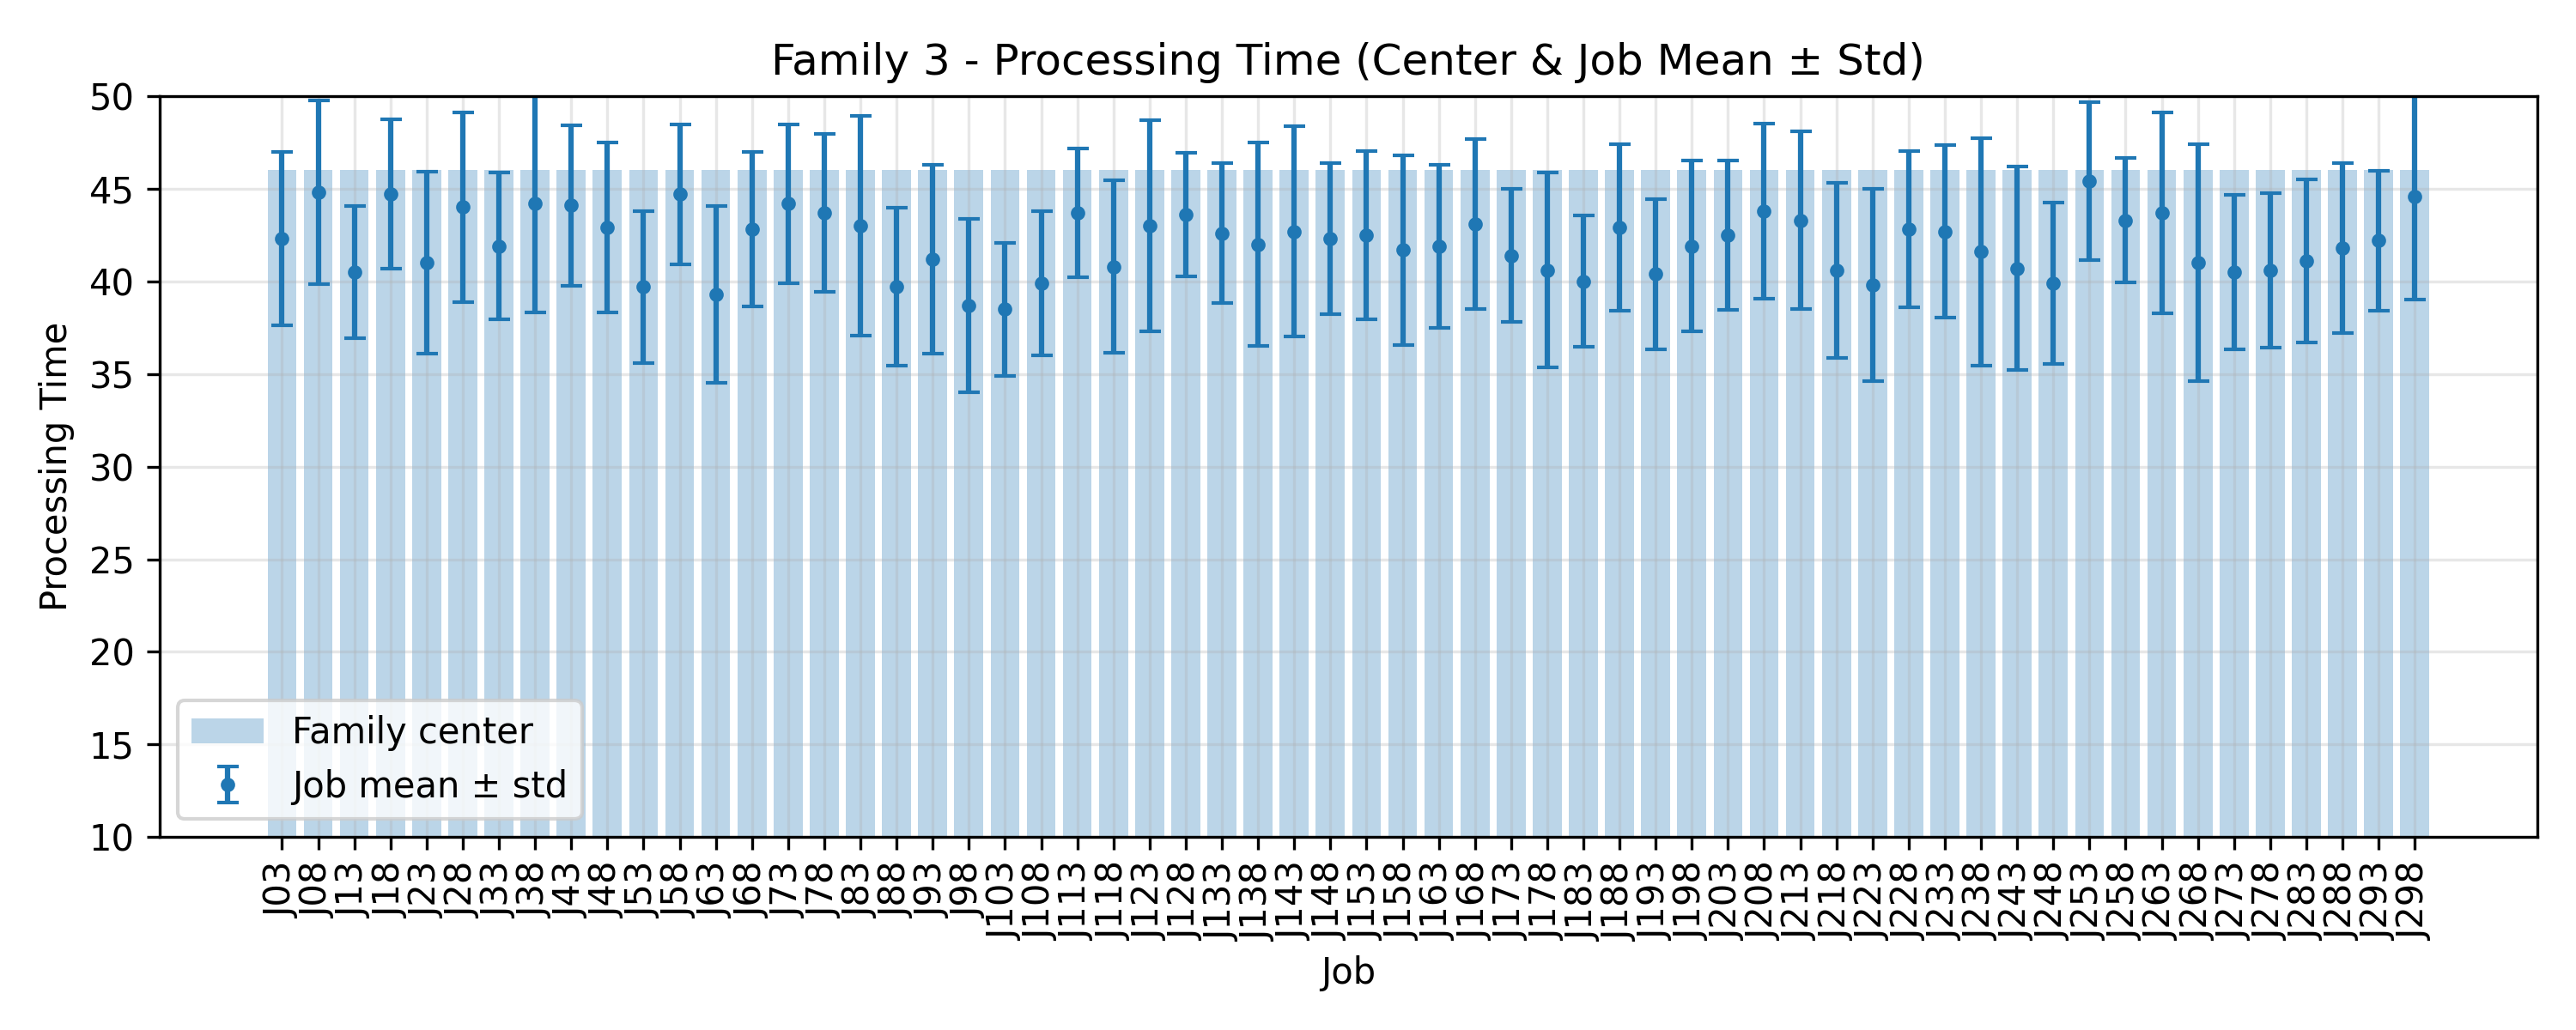

Data behind this chart, as committed beside it:
JobIndex, JobCode, MeanProcessingTime, StdProcessingTime, FamilyCenter
3, J03, 42.3, 4.67, 46.0
8, J08, 44.8, 4.956, 46.0
13, J13, 40.5, 3.557, 46.0
18, J18, 44.7, 4.026, 46.0
23, J23, 41.0, 4.919, 46.0
28, J28, 44.0, 5.099, 46.0
33, J33, 41.9, 3.961, 46.0
38, J38, 44.2, 5.862, 46.0
43, J43, 44.1, 4.323, 46.0
48, J48, 42.9, 4.592, 46.0
53, J53, 39.7, 4.1, 46.0
58, J58, 44.7, 3.77, 46.0
63, J63, 39.3, 4.755, 46.0
68, J68, 42.8, 4.167, 46.0
73, J73, 44.2, 4.285, 46.0
78, J78, 43.7, 4.244, 46.0
83, J83, 43.0, 5.916, 46.0
88, J88, 39.7, 4.267, 46.0
93, J93, 41.2, 5.095, 46.0
98, J98, 38.7, 4.691, 46.0
103, J103, 38.5, 3.585, 46.0
108, J108, 39.9, 3.885, 46.0
113, J113, 43.7, 3.466, 46.0
118, J118, 40.8, 4.665, 46.0
123, J123, 43.0, 5.692, 46.0
128, J128, 43.6, 3.353, 46.0
133, J133, 42.6, 3.774, 46.0
138, J138, 42.0, 5.477, 46.0
143, J143, 42.7, 5.658, 46.0
148, J148, 42.3, 4.076, 46.0
153, J153, 42.5, 4.544, 46.0
158, J158, 41.7, 5.12, 46.0
163, J163, 41.9, 4.392, 46.0
168, J168, 43.1, 4.592, 46.0
173, J173, 41.4, 3.583, 46.0
178, J178, 40.6, 5.257, 46.0
183, J183, 40.0, 3.55, 46.0
188, J188, 42.9, 4.482, 46.0
193, J193, 40.4, 4.055, 46.0
198, J198, 41.9, 4.614, 46.0
203, J203, 42.5, 4.031, 46.0
208, J208, 43.8, 4.729, 46.0
213, J213, 43.3, 4.797, 46.0
218, J218, 40.6, 4.716, 46.0
223, J223, 39.8, 5.192, 46.0
228, J228, 42.8, 4.214, 46.0
233, J233, 42.7, 4.649, 46.0
238, J238, 41.6, 6.151, 46.0
243, J243, 40.7, 5.496, 46.0
248, J248, 39.9, 4.346, 46.0
253, J253, 45.4, 4.271, 46.0
258, J258, 43.3, 3.348, 46.0
263, J263, 43.7, 5.423, 46.0
268, J268, 41.0, 6.403, 46.0
273, J273, 40.5, 4.177, 46.0
278, J278, 40.6, 4.176, 46.0
283, J283, 41.1, 4.392, 46.0
288, J288, 41.8, 4.6, 46.0
293, J293, 42.2, 3.789, 46.0
298, J298, 44.6, 5.589, 46.0
